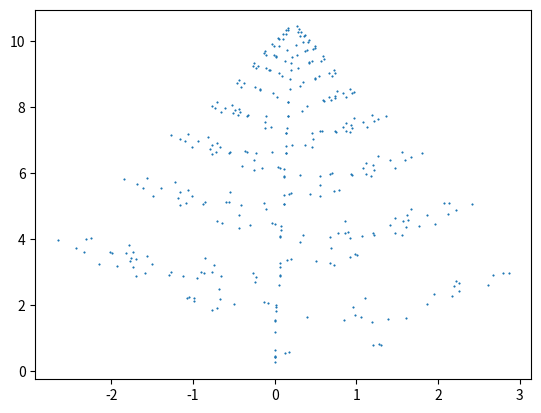

Reproduce this figure in Python.
import matplotlib.pyplot as plt
import matplotlib.animation as animation
import random

x_values = []
y_values = []
x = 0
y = 0
# initialize r, a random number between 0 and 1
r = random.random()
print(r)
for values in range(300):
    if r > 0.93:
        x_new = -.15*x + .28*y
        y_new = 0.26*x + 0.24*y + 0.44
        x_values.append(x_new)
        y_values.append(y_new)
        x = x_new
        y = y_new
        r = random.random()
    if 0.86 < r <= 0.93:
        x_new = 0.2*x - 0.26*y
        y_new = 0.23*x + 0.22*y + 1.6
        x_values.append(x_new)
        y_values.append(y_new)
        x = x_new
        y = y_new
        r = random.random()
    if 0.01 < r <= 0.86:
        x_new = -0.85*x + 0.04*y
        y_new = -0.04*x + 0.85*y + 1.6
        x_values.append(x_new)
        y_values.append(y_new)
        x = x_new
        y = y_new
        r = random.random()
    if r <= 0.01:
        x_new = 0
        y_new = 0.16*y
        x_values.append(x_new)
        y_values.append(y_new)
        x = x_new
        y = y_new
        r = random.random()

plt.scatter(x_values, y_values,  s=1, linewidths = 0.5)
plt.show()